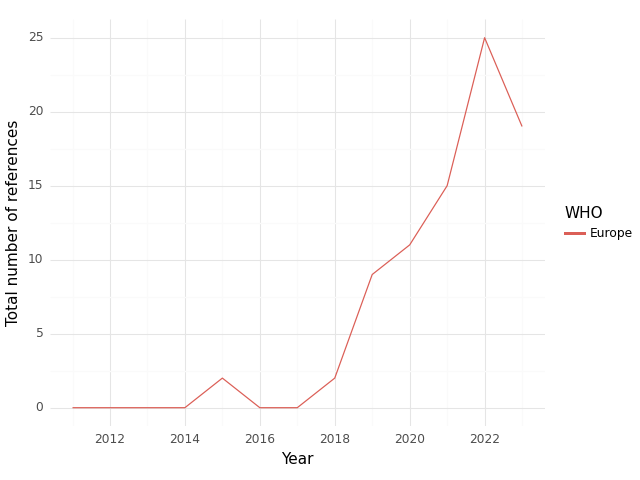

The table this chart was drawn from, first rows:
, WHO, Year, intersection, climate, health, sum, Sector
0, Europe, 2011, 0.0, 0.0, 21.0, 21.0, medical equipment and services; health c…
1, Europe, 2012, 0.0, 0.0, 29.0, 29.0, medical equipment and services; health c…
2, Europe, 2013, 0.0, 3.0, 109.0, 112.0, medical equipment and services; health c…
3, Europe, 2014, 0.0, 14.0, 81.0, 95.0, medical equipment and services; health c…
4, Europe, 2015, 2.0, 23.0, 92.0, 117.0, medical equipment and services; health c…
5, Europe, 2016, 0.0, 20.0, 119.0, 139.0, medical equipment and services; health c…
6, Europe, 2017, 0.0, 32.0, 158.0, 190.0, medical equipment and services; health c…
7, Europe, 2018, 2.0, 35.0, 158.0, 195.0, medical equipment and services; health c…
8, Europe, 2019, 9.0, 52.0, 263.0, 324.0, medical equipment and services; health c…
9, Europe, 2020, 11.0, 58.0, 307.0, 376.0, medical equipment and services; health c…
10, Europe, 2021, 15.0, 126.0, 435.0, 576.0, medical equipment and services; health c…
11, Europe, 2022, 25.0, 169.0, 587.0, 781.0, medical equipment and services; health c…
12, Europe, 2023, 19.0, 157.0, 338.0, 514.0, medical equipment and services; health c…
